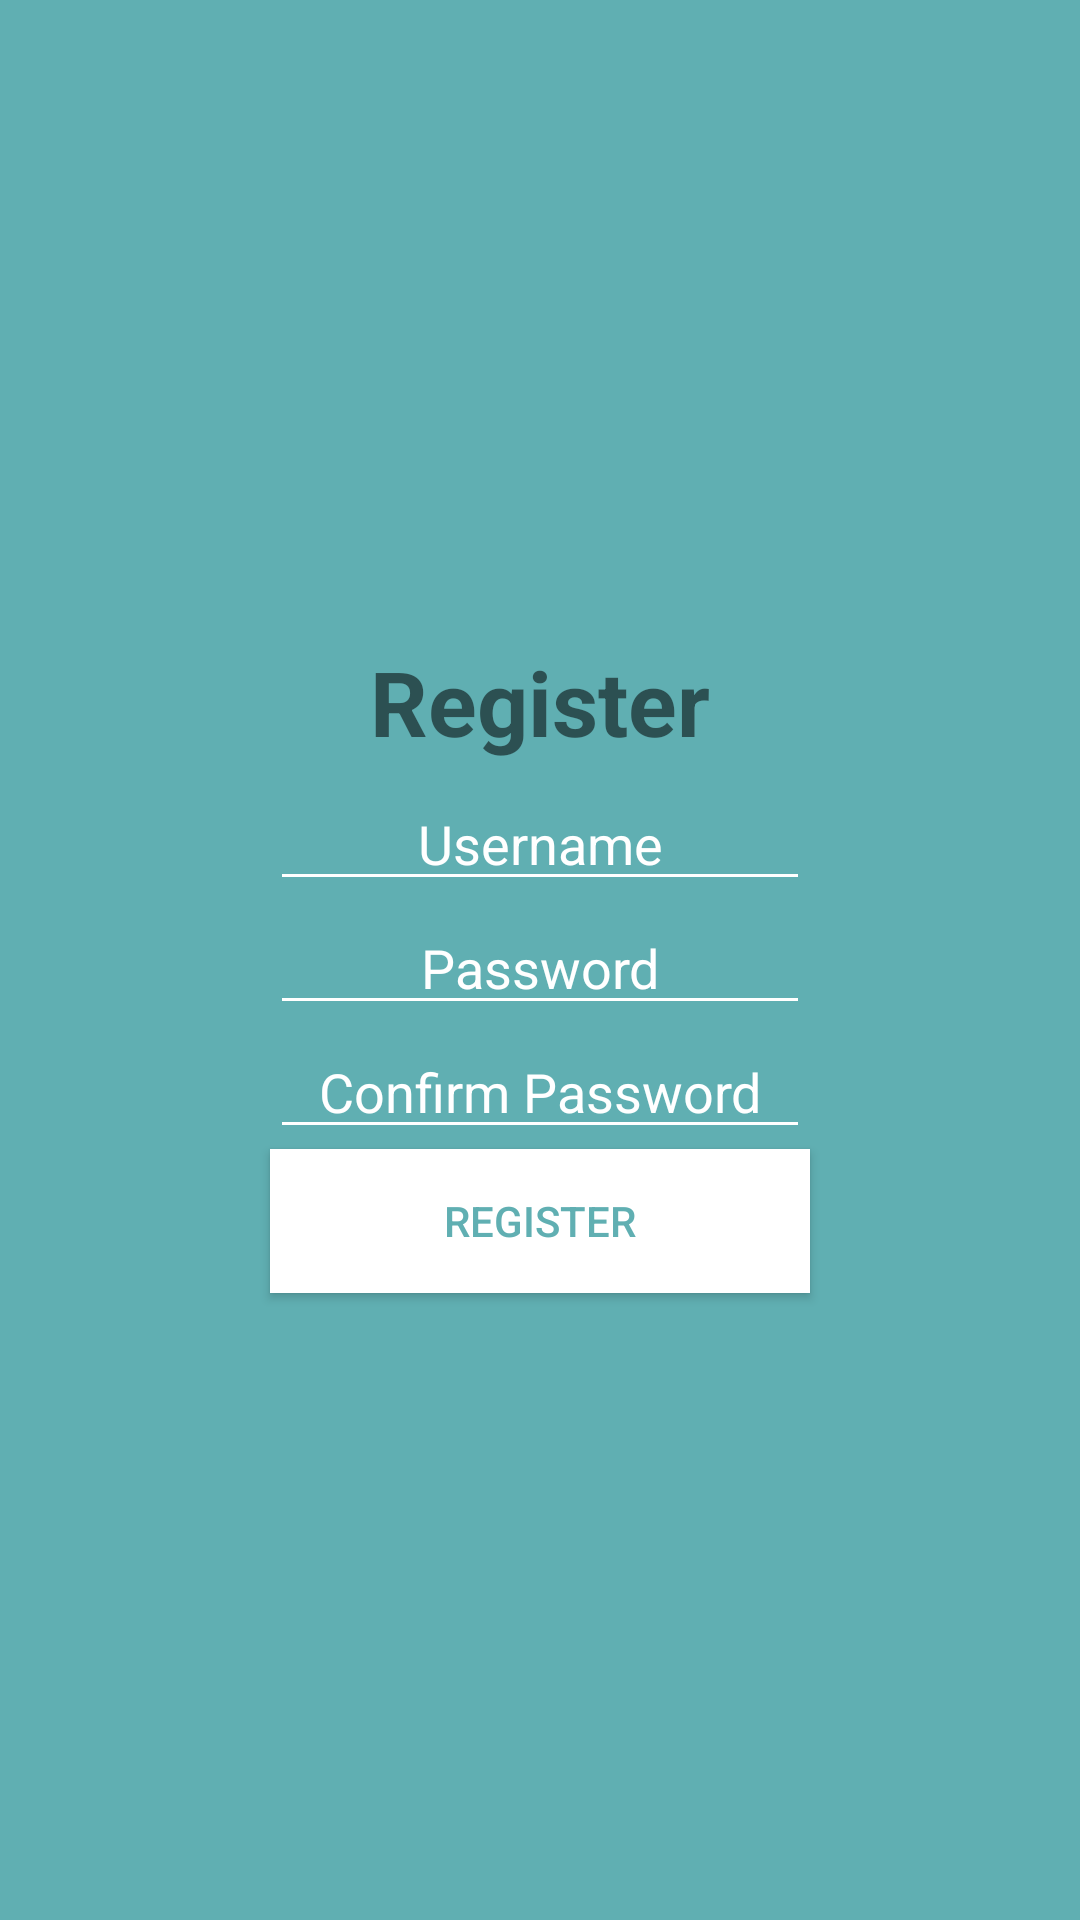

Layout XML and referenced resources for this Android screen:
<!-- AndroidManifest.xml: application theme AppTheme -->
<!-- res/layout/activity_register.xml -->
<?xml version="1.0" encoding="utf-8"?>
<LinearLayout xmlns:android="http://schemas.android.com/apk/res/android"
    android:orientation="vertical"
    android:layout_width="match_parent"
    android:layout_height="match_parent"
    android:layout_gravity="center"
    android:background="@color/appThemeColor"
    android:gravity="center">

    <TextView
        android:text="@string/register"
        android:layout_width="match_parent"
        android:layout_height="wrap_content"
        android:id="@+id/descriptionText"
        android:textAlignment="center"
        android:textSize="30sp"
        android:textStyle="normal|bold"
        android:textAllCaps="false"
        android:textColor="@color/common_google_signin_btn_text_dark_default"
        android:padding="5dp" />

    <EditText
        android:layout_width="wrap_content"
        android:layout_height="wrap_content"
        android:inputType="textPersonName"
        android:ems="5"
        android:id="@+id/username_id"
        android:textAlignment="center"
        android:hint="@string/username"
        android:minWidth="180dp"
        android:textColor="@android:color/white"
        android:textColorHint="@android:color/white"
        android:textColorLink="@android:color/white"
        android:textColorHighlight="@android:color/white"
        android:backgroundTint="@android:color/white"
        android:textCursorDrawable ="@null"/>

    <EditText
        android:layout_width="wrap_content"
        android:layout_height="wrap_content"
        android:inputType="textPassword"
        android:ems="5"
        android:id="@+id/password_id"
        android:textAlignment="center"
        android:selectAllOnFocus="false"
        android:hint="@string/password"
        android:minWidth="180dp"
        android:textColorHint="@android:color/white"
        android:textColorLink="@android:color/white"
        android:textColor="@android:color/white"
        android:backgroundTint="@android:color/white"
        android:textCursorDrawable ="@null"/>

    <EditText
        android:layout_width="wrap_content"
        android:layout_height="wrap_content"
        android:inputType="textPassword"
        android:ems="5"
        android:id="@+id/password_same_id"
        android:textAlignment="center"
        android:selectAllOnFocus="false"
        android:hint="@string/confirm_password"
        android:minWidth="180dp"
        android:textColorHint="@android:color/white"
        android:textColorLink="@android:color/white"
        android:textColor="@android:color/white"
        android:backgroundTint="@android:color/white"
        android:textCursorDrawable="@null" />

    <Button
        android:text="@string/register"
        android:layout_width="wrap_content"
        android:layout_height="wrap_content"
        android:id="@+id/register_button_id"
        android:minWidth="180dp"
        android:textColor="@color/appThemeColor"
        android:background="@android:color/white" />
</LinearLayout>
<!-- resources referenced by this layout -->
<resources>
  <color name="appThemeColor">#60afb2</color>
  <string name="confirm_password">Confirm Password</string>
  <string name="password">Password</string>
  <string name="register">Register</string>
  <string name="username">Username</string>
  <style name="AppTheme" parent="Theme.AppCompat.Light.DarkActionBar">
          
          <item name="colorPrimary">@color/appThemeColor</item>
          <item name="colorPrimaryDark">@color/appThemeColor</item>
          <item name="colorAccent">@color/appThemeColor</item>
      </style>
</resources>
